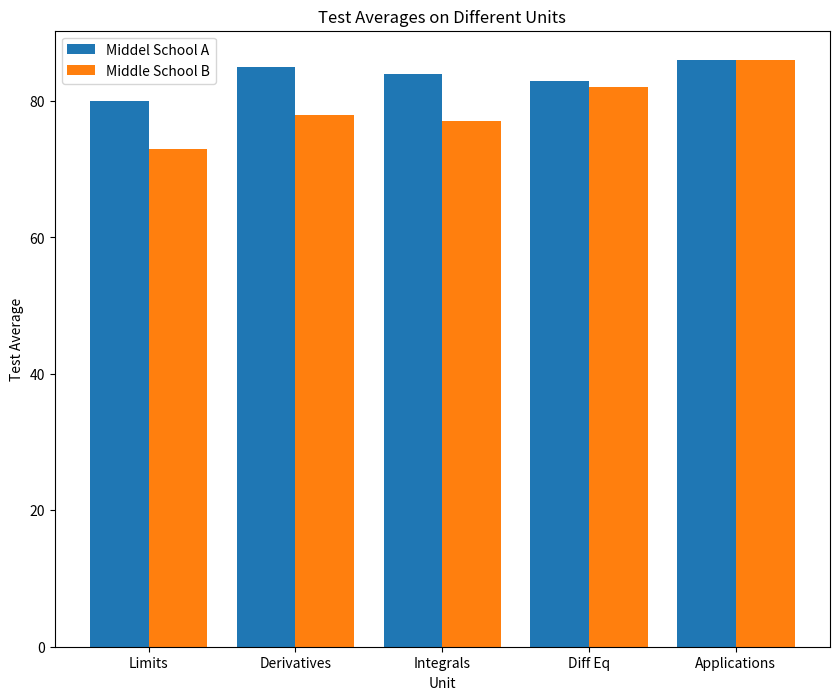

Here is the Python script that generated this plot:
#!/usr/bin/env python
from matplotlib import pyplot as plt

unit_topics = ['Limits', 'Derivatives', 'Integrals', 'Diff Eq', 'Applications']
middle_school_a = [80, 85, 84, 83, 86]
middle_school_b = [73, 78, 77, 82, 86]

def create_x(t, w, n, d):
    return [t*x + w*n for x in range(d)]
school_a_x = create_x(2, 0.8, 1, 5)
school_b_x = create_x(2, 0.8, 2, 5)
plt.figure(figsize=(10,8))

ax = plt.subplot()
plt.bar(school_a_x, middle_school_a)
plt.bar(school_b_x, middle_school_b)

middle_x = [(school_a_x[i] + school_b_x[i])/2 for i in range(len(school_a_x))]


ax.set_xticks(middle_x)
ax.set_xticklabels(unit_topics)

plt.legend(["Middel School A", "Middle School B"])
plt.title("Test Averages on Different Units")
plt.xlabel("Unit")
plt.ylabel("Test Average")

# Make your chart here

plt.show()